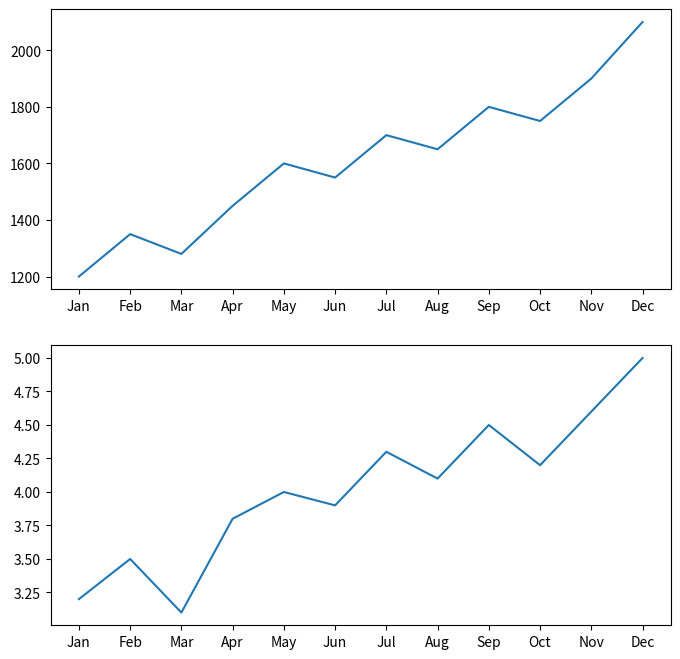
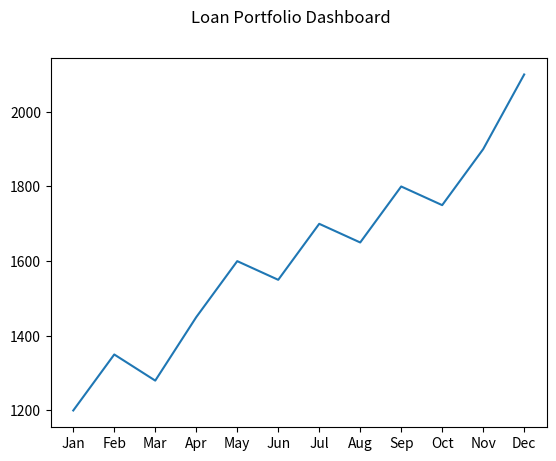
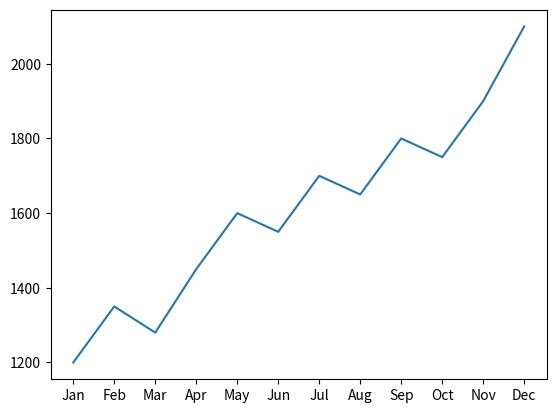
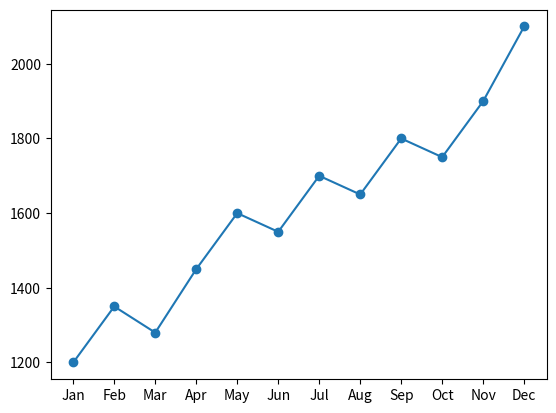
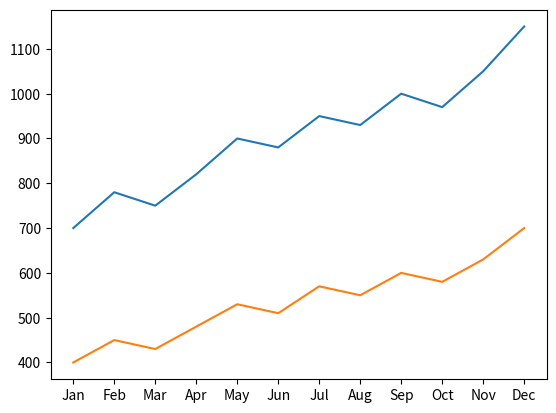
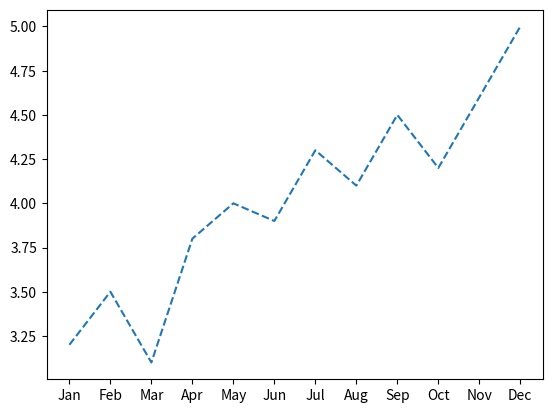
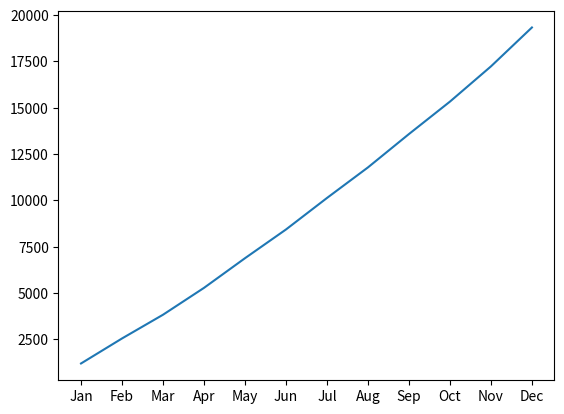
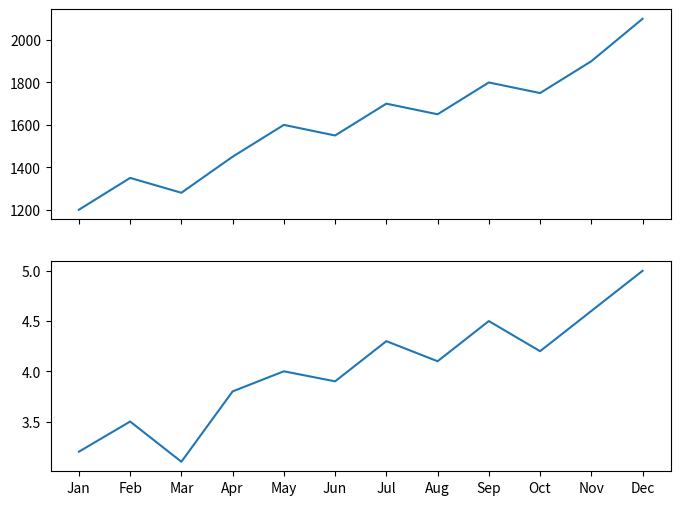
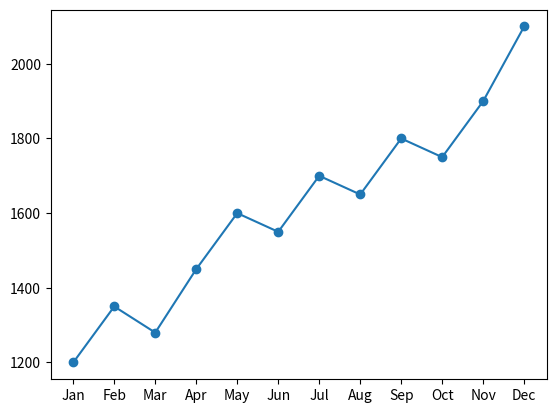
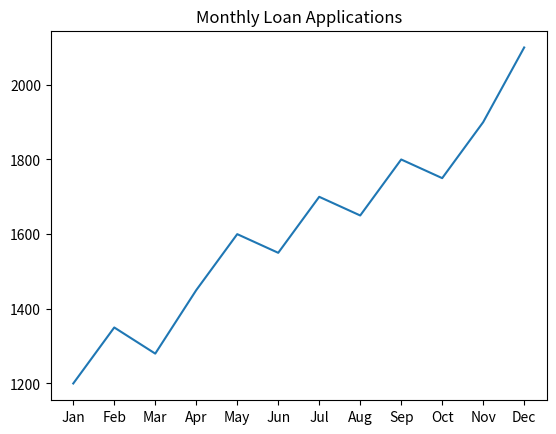
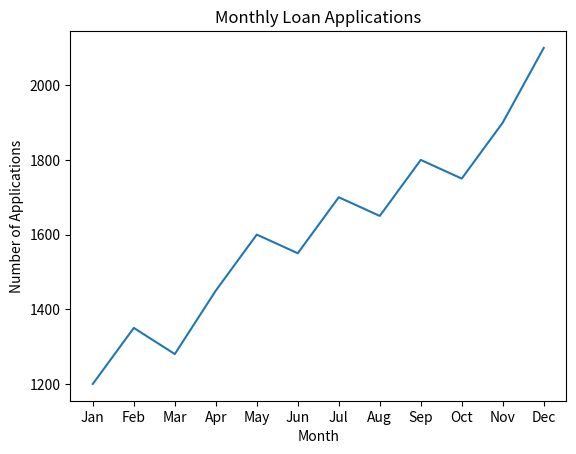
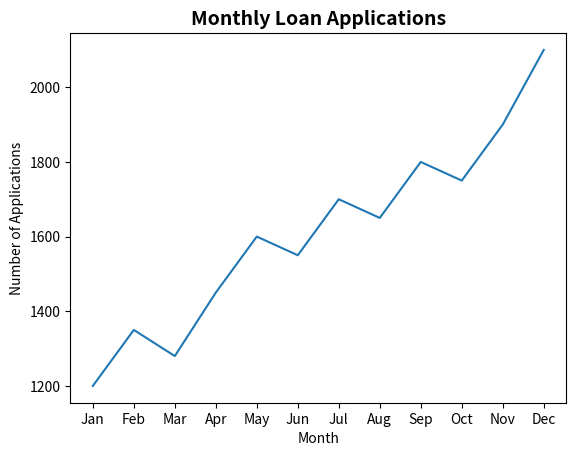
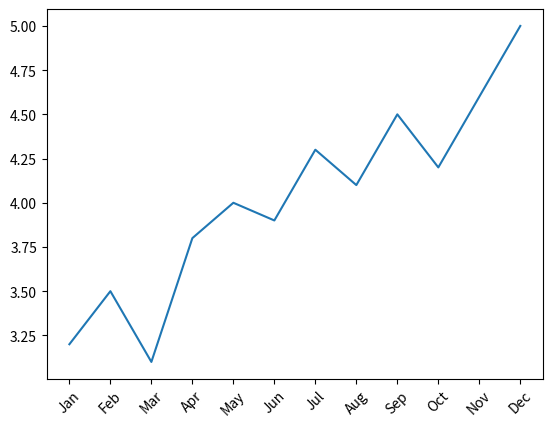
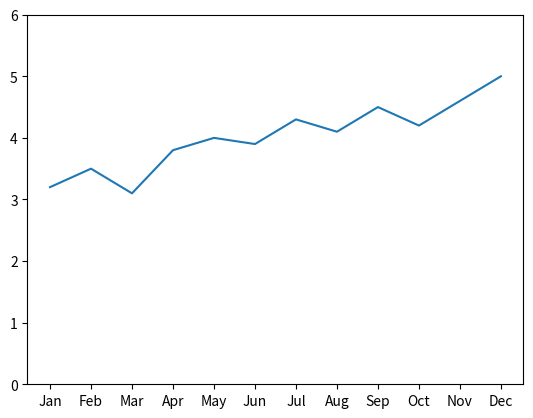
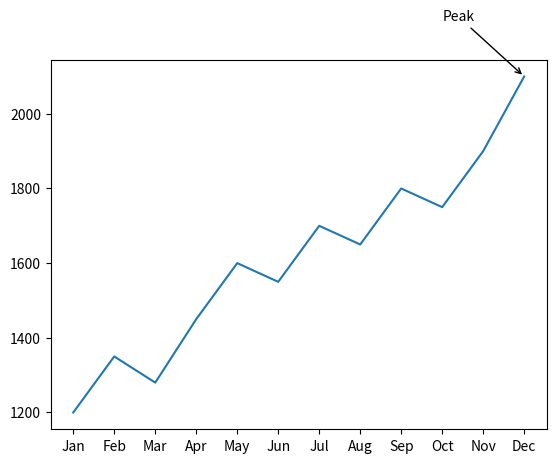
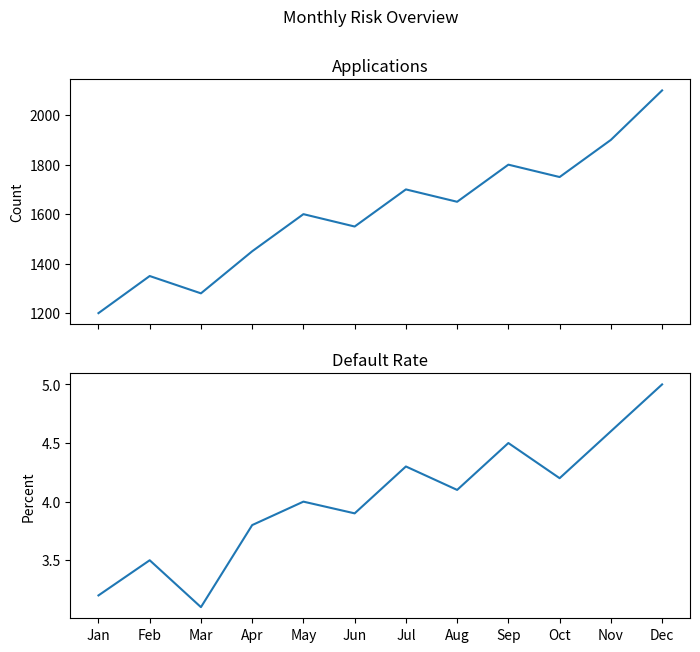

Write the Python code that produced these figures, in order.
import numpy as np
import pandas as pd
import matplotlib.pyplot as plt

np.random.seed(42)

months = ['Jan', 'Feb', 'Mar', 'Apr', 'May', 'Jun',
          'Jul', 'Aug', 'Sep', 'Oct', 'Nov', 'Dec']

# Total loan applications received per month
loan_applications = np.array([1200, 1350, 1280, 1450, 1600, 1550,
                               1700, 1650, 1800, 1750, 1900, 2100])

# Applications broken down by risk tier (sums to loan_applications)
low_risk    = np.array([700, 780, 750, 820, 900, 880, 950, 930, 1000, 970, 1050, 1150])
medium_risk = np.array([400, 450, 430, 480, 530, 510, 570, 550, 600, 580, 630, 700])
high_risk   = loan_applications - low_risk - medium_risk

# Portfolio default rate (%) per month
default_rate = np.array([3.2, 3.5, 3.1, 3.8, 4.0, 3.9, 4.3, 4.1, 4.5, 4.2, 4.6, 5.0])

print("Setup complete.")
print(f"Months: {len(months)}, Applications shape: {loan_applications.shape}")


# YOUR CODE HERE


fig, ax = plt.subplots()
print(type(fig))
print(type(ax))
plt.close(fig)


# YOUR CODE HERE


fig, axes = plt.subplots(1, 2)
print(axes.shape)
print(type(axes))
plt.close(fig)


# YOUR CODE HERE


fig, ax = plt.subplots(figsize=(10, 6))
print(fig.get_size_inches())
plt.close(fig)


# YOUR CODE HERE


fig, axes = plt.subplots(2, 2)
print(len(fig.axes))
plt.close(fig)


# YOUR CODE HERE


fig, axes = plt.subplots(2, 1, figsize=(8, 8))
axes[0].plot(months, loan_applications)
axes[1].plot(months, default_rate)
plt.show()


# YOUR CODE HERE


fig, ax = plt.subplots()
ax.plot(months, loan_applications)
fig.suptitle("Loan Portfolio Dashboard")
plt.show()


# YOUR CODE HERE


fig, ax = plt.subplots()
ax.plot(months, loan_applications)
fig.savefig("monthly_applications.png")
print("Saved monthly_applications.png")
plt.close(fig)


# YOUR CODE HERE


fig, ax = plt.subplots()
ax.plot(months, loan_applications)
plt.show()


# YOUR CODE HERE


fig, ax = plt.subplots()
ax.plot(months, loan_applications, marker='o')
plt.show()


# YOUR CODE HERE


fig, ax = plt.subplots()
ax.plot(months, low_risk)
ax.plot(months, medium_risk)
plt.show()


# YOUR CODE HERE


fig, ax = plt.subplots()
ax.plot(months, default_rate, linestyle='--')
plt.show()


# YOUR CODE HERE


cumulative_applications = np.cumsum(loan_applications)
fig, ax = plt.subplots()
ax.plot(months, cumulative_applications)
plt.show()


# YOUR CODE HERE


fig, axes = plt.subplots(2, 1, figsize=(8, 6), sharex=True)
axes[0].plot(months, loan_applications)
axes[1].plot(months, default_rate)
plt.show()


# YOUR CODE HERE


fig, ax = plt.subplots()
ax.plot(months, loan_applications)
ax.scatter(months, loan_applications)
plt.show()


# YOUR CODE HERE


fig, ax = plt.subplots()
ax.plot(months, loan_applications)
ax.set_title("Monthly Loan Applications")
plt.show()


# YOUR CODE HERE


fig, ax = plt.subplots()
ax.plot(months, loan_applications)
ax.set_title("Monthly Loan Applications")
ax.set_xlabel("Month")
ax.set_ylabel("Number of Applications")
plt.show()


# YOUR CODE HERE


fig, ax = plt.subplots()
ax.plot(months, loan_applications)
ax.set_title("Monthly Loan Applications", fontsize=14, fontweight='bold')
ax.set_xlabel("Month")
ax.set_ylabel("Number of Applications")
plt.show()


# YOUR CODE HERE


fig, ax = plt.subplots()
ax.plot(months, default_rate)
ax.set_xticks(range(len(months)))
ax.set_xticklabels(months, rotation=45)
plt.show()


# YOUR CODE HERE


fig, ax = plt.subplots()
ax.plot(months, default_rate)
ax.set_ylim(0, 6)
plt.show()


# YOUR CODE HERE


fig, ax = plt.subplots()
ax.plot(months, loan_applications)

peak_idx = np.argmax(loan_applications)
ax.annotate(
    "Peak",
    xy=(peak_idx, loan_applications[peak_idx]),
    xytext=(peak_idx - 2, loan_applications[peak_idx] + 150),
    arrowprops=dict(facecolor='black', arrowstyle='->')
)
plt.show()


# YOUR CODE HERE


fig, axes = plt.subplots(2, 1, figsize=(8, 7), sharex=True)

axes[0].plot(months, loan_applications)
axes[0].set_title("Applications")
axes[0].set_ylabel("Count")

axes[1].plot(months, default_rate)
axes[1].set_title("Default Rate")
axes[1].set_ylabel("Percent")

fig.suptitle("Monthly Risk Overview")
plt.show()


# YOUR CODE HERE


fig, ax = plt.subplots()
ax.plot(months, loan_applications, color='darkred')
plt.show()


# YOUR CODE HERE


fig, ax = plt.subplots()
ax.plot(months, default_rate)
ax.grid(True)
plt.show()


# YOUR CODE HERE


fig, ax = plt.subplots()
ax.plot(months, low_risk, color='green', label='Low Risk')
ax.plot(months, medium_risk, color='orange', label='Medium Risk')
ax.plot(months, high_risk, color='red', label='High Risk')
ax.legend()
plt.show()


# YOUR CODE HERE


fig, ax = plt.subplots()
ax.plot(months, low_risk, color='green', label='Low Risk')
ax.plot(months, medium_risk, color='orange', label='Medium Risk')
ax.plot(months, high_risk, color='red', label='High Risk')
ax.legend(loc='upper left', frameon=False)
plt.show()


# YOUR CODE HERE


try:
    plt.style.use('seaborn-v0_8-whitegrid')
except OSError:
    plt.style.use('ggplot')

fig, ax = plt.subplots()
ax.plot(months, low_risk, label='Low Risk')
ax.plot(months, medium_risk, label='Medium Risk')
ax.plot(months, high_risk, label='High Risk')
ax.legend()
plt.show()

plt.style.use('default')  # reset for later cells


# YOUR CODE HERE


fig, ax = plt.subplots(figsize=(10, 6))

ax.plot(months, low_risk, color='green', marker='o', label='Low Risk')
ax.plot(months, medium_risk, color='orange', marker='o', label='Medium Risk')
ax.plot(months, high_risk, color='red', marker='o', label='High Risk')

ax.set_title("Loan Applications by Risk Tier", fontsize=13, fontweight='bold')
ax.set_xlabel("Month")
ax.set_ylabel("Number of Applications")
ax.set_xticks(range(len(months)))
ax.set_xticklabels(months, rotation=45)
ax.grid(True, alpha=0.3)
ax.legend(loc='upper left', frameon=False)

fig.suptitle("Executive Loan Dashboard", fontsize=15, fontweight='bold')
fig.tight_layout()
plt.show()
